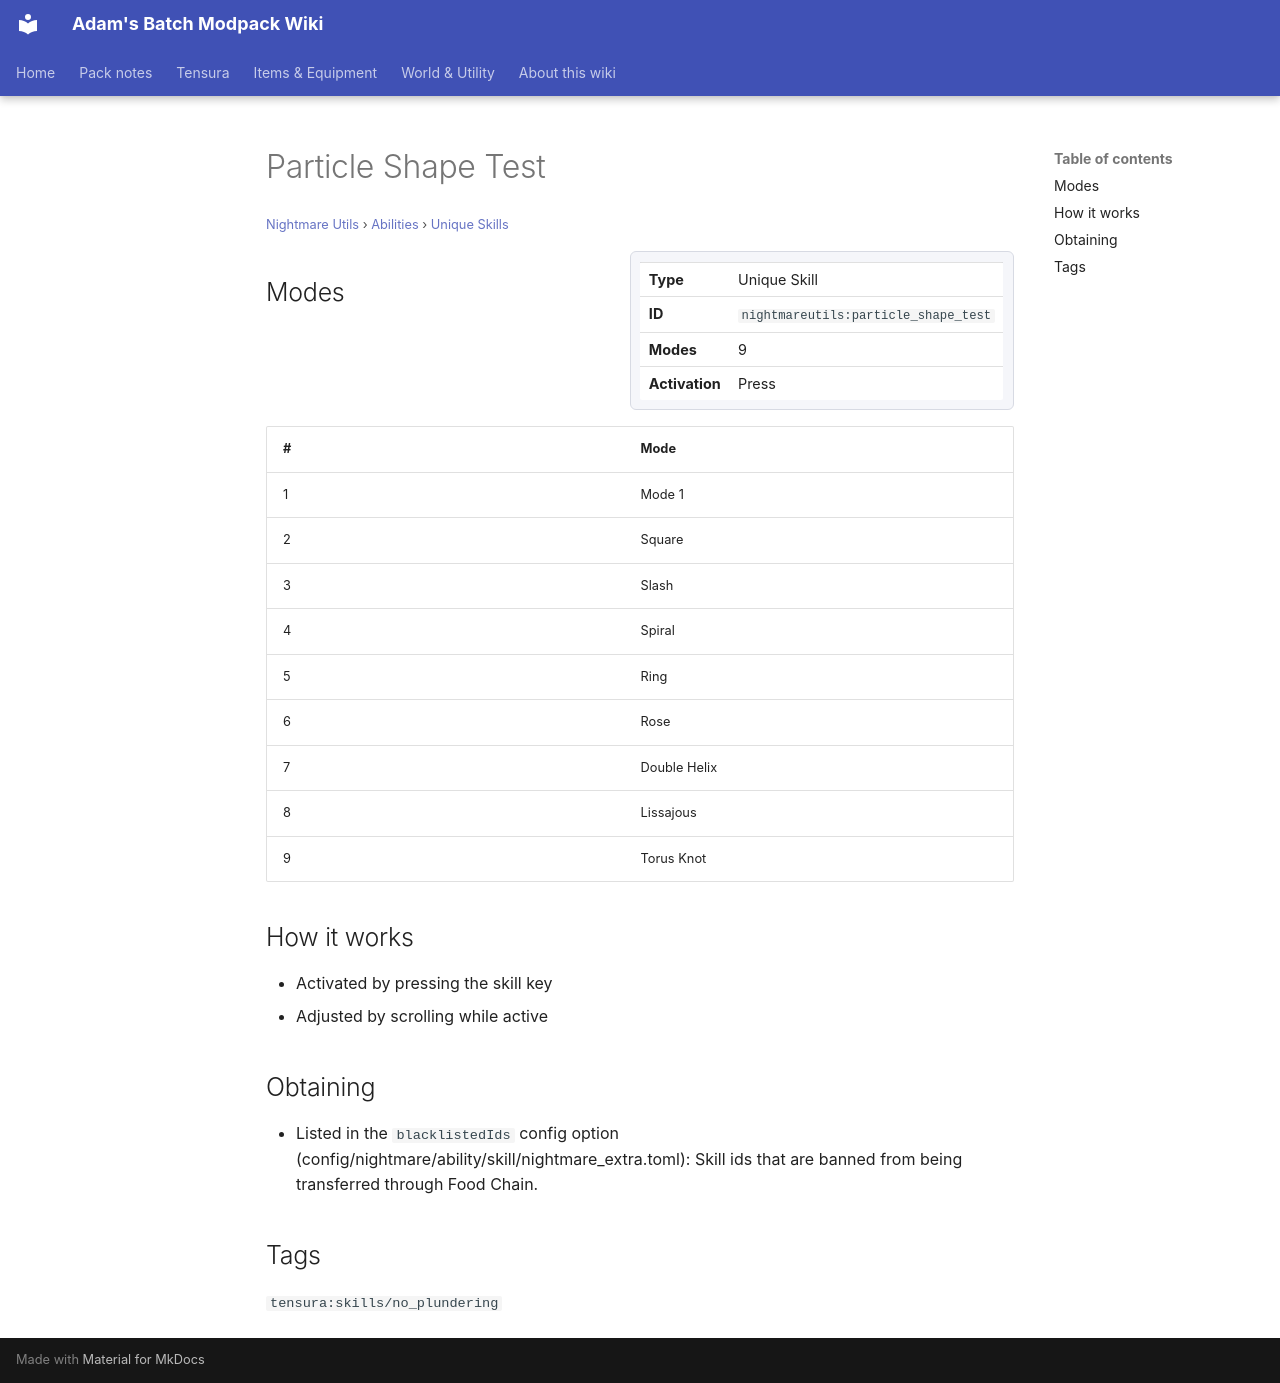

repository: Proteus-Nell/Adams-Batch-MC-Modpack-Wiki · page: nightmare-utils/abilities/unique-skills/particle-shape-test/index.html · generator: mkdocs

# Particle Shape Test

<small>[Nightmare Utils](../../index.md) &rsaquo; [Abilities](../index.md) &rsaquo; [Unique Skills](index.md)</small>

<div class="infobox" markdown>

| | |
|---|---|
| **Type** | Unique Skill |
| **ID** | `nightmareutils:particle_shape_test` |
| **Modes** | 9 |
| **Activation** | Press |

</div>

## Modes

| # | Mode |
|---|---|
| 1 | Mode 1 |
| 2 | Square |
| 3 | Slash |
| 4 | Spiral |
| 5 | Ring |
| 6 | Rose |
| 7 | Double Helix |
| 8 | Lissajous |
| 9 | Torus Knot |

## How it works

- Activated by pressing the skill key
- Adjusted by scrolling while active

## Obtaining

- Listed in the `blacklistedIds` config option (config/nightmare/ability/skill/nightmare_extra.toml): Skill ids that are banned from being transferred through Food Chain.

## Tags

`tensura:skills/no_plundering`
